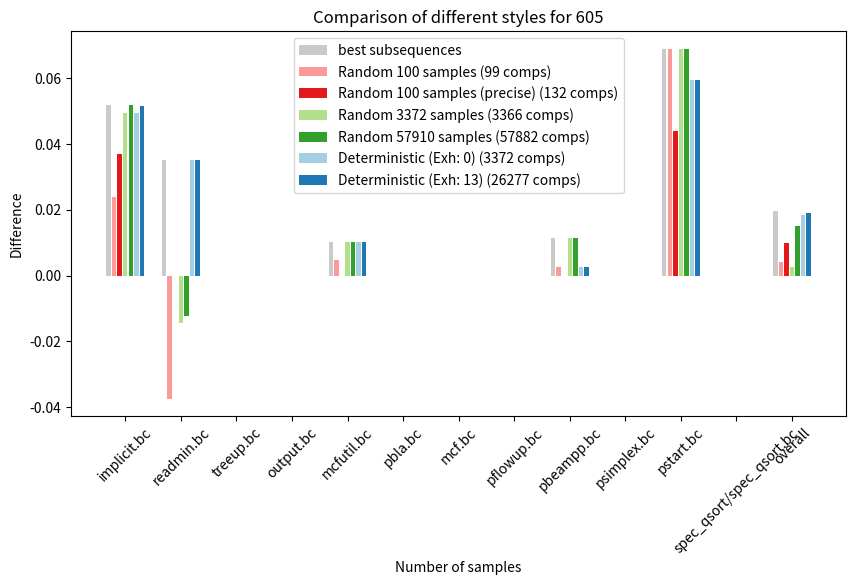

Here is the Python script that generated this plot: (Note: this script raises an exception after producing the figure.)
import matplotlib.pyplot as plt

results = {
    "best subsequences": (
        [
            (4639, 4398),
            (1790, 1727),
            (535, 535),
            (579, 579),
            (1652, 1635),
            (178, 178),
            (1239, 1239),
            (95, 95),
            (781, 772),
            (1812, 1812),
            (319, 297),
            (1754, 1754),
            (17913, 17561),
        ],
        0,
    ),
    "Random 100 samples": (
        [
            (4639, 4528),
            (1790, 1857),
            (535, 535),
            (579, 579),
            (1652, 1644),
            (178, 178),
            (1239, 1239),
            (95, 95),
            (781, 779),
            (1812, 1812),
            (319, 297),
            (1754, 1754),
            (17913, 17841),
        ],
        99,
    ),
    "Random 100 samples (precise)": (
        [
            (4639, 4468),
            (1790, 1790),
            (535, 535),
            (579, 579),
            (1652, 1652),
            (178, 178),
            (1239, 1239),
            (95, 95),
            (781, 781),
            (1812, 1812),
            (319, 305),
            (1754, 1754),
            (17913, 17733),
        ],
        132,
    ),
    "Random 3372 samples": (
        [
            (4639, 4410),
            (1790, 1816),
            (535, 535),
            (579, 579),
            (1652, 1635),
            (178, 178),
            (1239, 1239),
            (95, 95),
            (781, 772),
            (1812, 1812),
            (319, 297),
            (1754, 1754),
            (17661, 17613),
        ],
        3366,
    ),
    "Random 57910 samples": (
        [
            (4639, 4398),
            (1790, 1812),
            (535, 535),
            (579, 579),
            (1652, 1635),
            (178, 178),
            (1239, 1239),
            (95, 95),
            (781, 772),
            (1812, 1812),
            (319, 297),
            (1754, 1754),
            (17913, 17645),
        ],
        57882,
    ),
    "Deterministic (Exh: 0)": (
        [
            (4639, 4409),
            (1790, 1727),
            (535, 535),
            (579, 579),
            (1652, 1635),
            (178, 178),
            (1239, 1239),
            (95, 95),
            (781, 779),
            (1812, 1812),
            (319, 300),
            (1754, 1754),
            (17913, 17581),
        ],
        3372,
    ),
    "Deterministic (Exh: 13)": (
        [
            (4639, 4400),
            (1790, 1727),
            (535, 535),
            (579, 579),
            (1652, 1635),
            (178, 178),
            (1239, 1239),
            (95, 95),
            (781, 779),
            (1812, 1812),
            (319, 300),
            (1754, 1754),
            (17913, 17573),
        ],
        26277,
    ),
}

names = [
    "implicit.bc",
    "readmin.bc",
    "treeup.bc",
    "output.bc",
    "mcfutil.bc",
    "pbla.bc",
    "mcf.bc",
    "pflowup.bc",
    "pbeampp.bc",
    "psimplex.bc",
    "pstart.bc",
    "spec_qsort/spec_qsort.bc",
    "overall",
]


light_gray = "#cacaca"
dark_gray = "#827b7b"
light_blue = "#a6cee3"
dark_blue = "#1f78b4"
light_green = "#b2df8a"
dark_green = "#33a02c"
light_red = "#fb9a99"
dark_red = "#e31a1c"
black = "#000000"
white = "#ffffff"

colors = [
    light_gray,
    light_red,
    dark_red,
    light_green,
    dark_green,
    light_blue,
    dark_blue,
]


def plot():
    plt.figure(figsize=(10, 5))
    plt.title("Comparison of different styles for 605")
    plt.xlabel("Number of samples")
    plt.ylabel("Difference")

    x_values = []
    for i in range(1, 14):
        x_values.append(i * 10)

    plt.xticks(x_values, names, rotation=45)

    for i, (style, data) in enumerate(results.items()):
        sizes = [(i[0] - i[1]) / i[0] for i in data[0]]
        compilations = data[1]
        plt.bar(
            [x + i - 3 for x in x_values],
            sizes,
            label=style + (f" ({compilations} comps)" if compilations > 0 else ""),
            color=colors[i],
        )

    plt.legend()
    plt.savefig("results/plot_multi_styles.pdf")
    plt.show()


if __name__ == "__main__":
    plot()
